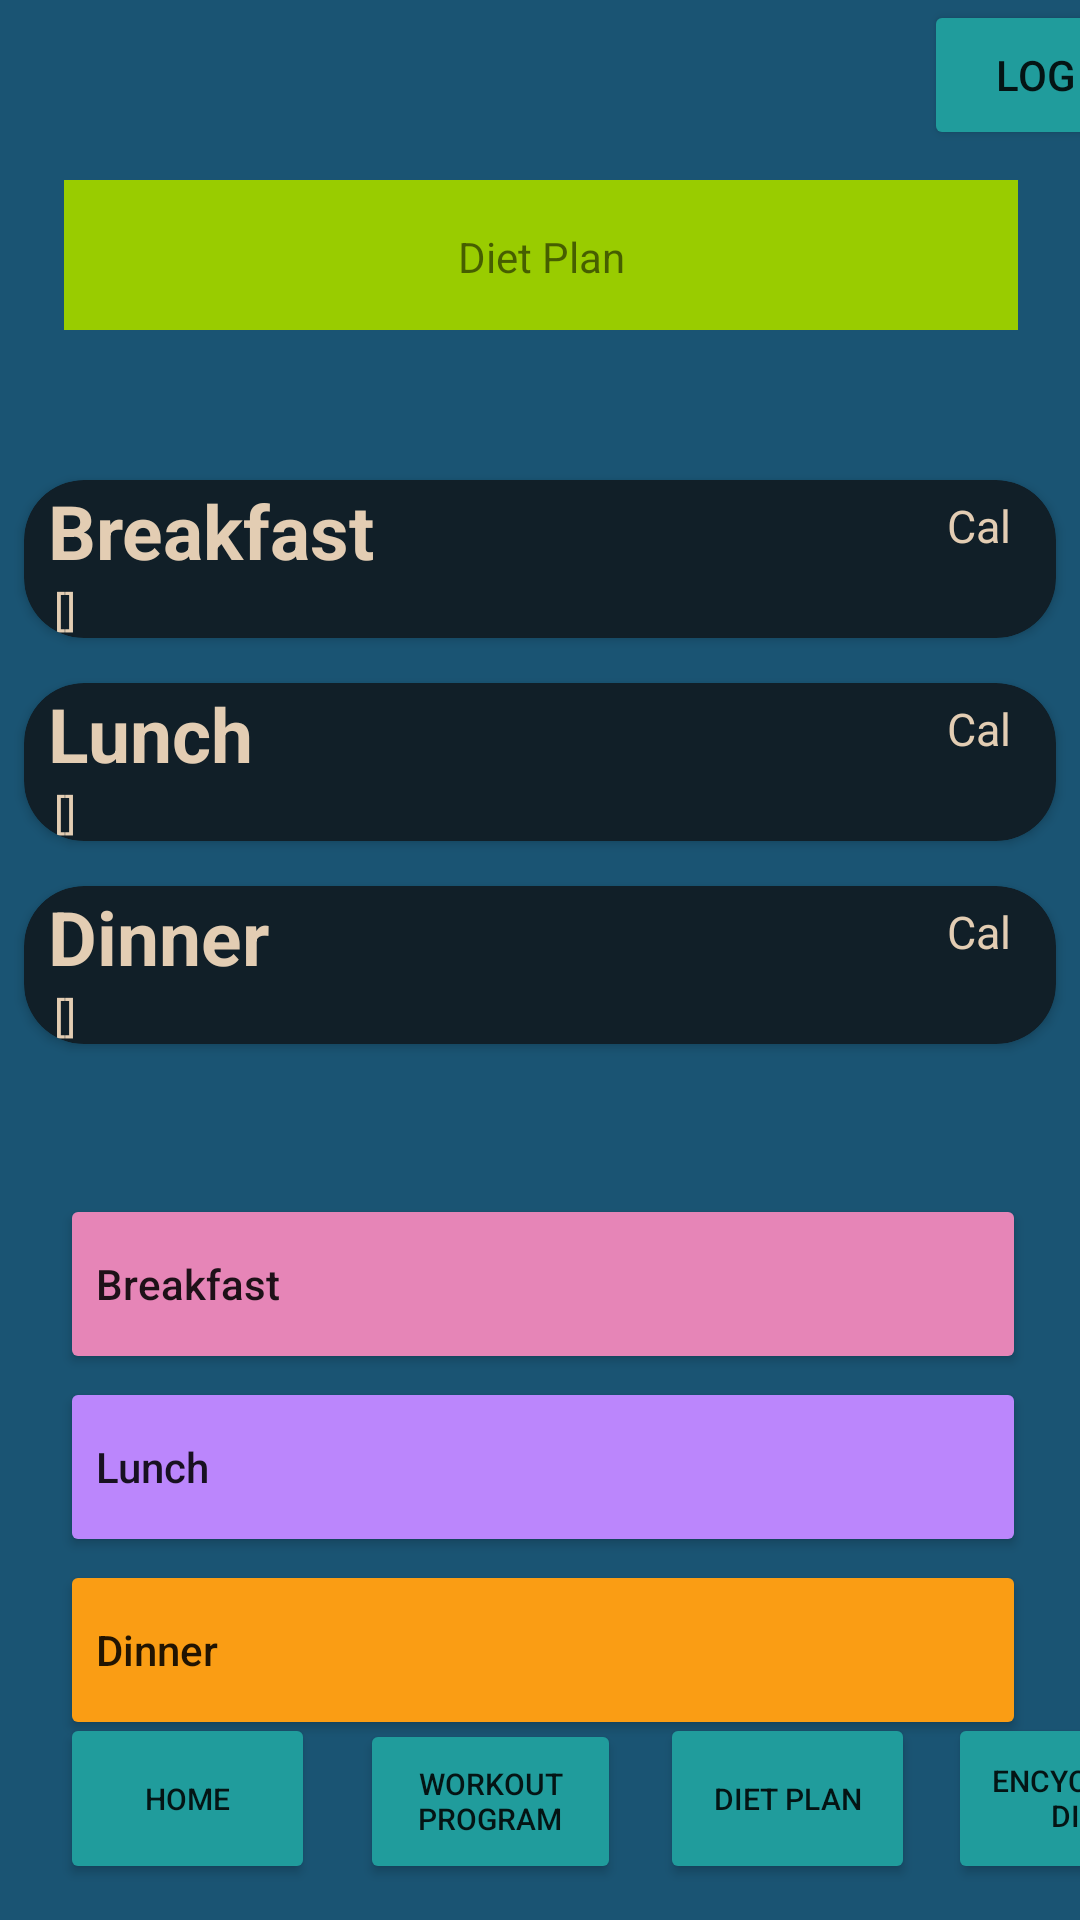

Here is an Android app screen rendered from its layout file. Give the layout XML and the strings, colors and styles it references.
<!-- AndroidManifest.xml: application theme Theme.SE430Project -->
<!-- res/layout/activity_diet.xml -->
<?xml version="1.0" encoding="utf-8"?>
<androidx.constraintlayout.widget.ConstraintLayout xmlns:android="http://schemas.android.com/apk/res/android"
    xmlns:app="http://schemas.android.com/apk/res-auto"
    xmlns:tools="http://schemas.android.com/tools"
    android:layout_width="match_parent"
    android:layout_height="match_parent"
    android:background="#1A5473"
    tools:context=".DietActivity">

    <Button
        android:id="@+id/homeButton3"
        android:layout_width="85dp"
        android:layout_height="57dp"
        android:layout_marginStart="20dp"
        android:layout_marginBottom="12dp"
        android:backgroundTint="#209C9C"
        android:text="Home"
        android:textSize="10sp"
        app:layout_constraintBottom_toBottomOf="parent"
        app:layout_constraintStart_toStartOf="parent" />

    <Button
        android:id="@+id/encyclopediaButton3"
        android:layout_width="85dp"
        android:layout_height="57dp"
        android:layout_marginStart="316dp"
        android:layout_marginBottom="12dp"
        android:backgroundTint="#209C9C"
        android:text="Encyclopedia"
        android:textSize="10sp"
        app:layout_constraintBottom_toBottomOf="parent"
        app:layout_constraintStart_toStartOf="parent" />

    <Button
        android:id="@+id/dietPlanButton3"
        android:layout_width="85dp"
        android:layout_height="57dp"
        android:layout_marginStart="220dp"
        android:layout_marginBottom="12dp"
        android:backgroundTint="#209C9C"
        android:text="Diet Plan"
        android:textSize="10sp"
        app:layout_constraintBottom_toBottomOf="parent"
        app:layout_constraintStart_toStartOf="parent" />

    <Button
        android:id="@+id/workoutProgramButton3"
        android:layout_width="87dp"
        android:layout_height="55dp"
        android:layout_marginStart="120dp"
        android:layout_marginBottom="12dp"
        android:backgroundTint="#209C9C"
        android:text="Workout Program"
        android:textSize="10sp"
        app:layout_constraintBottom_toBottomOf="parent"
        app:layout_constraintStart_toStartOf="parent" />

    <TextView
        android:id="@+id/DietPlanText"
        android:layout_width="318dp"
        android:layout_height="50dp"
        android:layout_marginTop="60dp"
        android:background="@android:color/holo_green_light"
        android:paddingTop="16dp"
        android:text="Diet Plan"
        android:textAlignment="center"
        app:layout_constraintEnd_toEndOf="parent"
        app:layout_constraintHorizontal_bias="0.505"
        app:layout_constraintStart_toStartOf="parent"
        app:layout_constraintTop_toTopOf="parent" />

    <Button
        android:id="@+id/BreakfastButton"
        android:layout_width="322dp"
        android:layout_height="60dp"
        android:layout_marginTop="50dp"
        android:backgroundTint="#E685B7"
        android:text="Breakfast"
        android:textAlignment="viewStart"
        android:textAllCaps="false"
        app:layout_constraintEnd_toEndOf="parent"
        app:layout_constraintHorizontal_bias="0.528"
        app:layout_constraintStart_toStartOf="parent"
        app:layout_constraintTop_toBottomOf="@+id/card_Dinner" />

    <Button
        android:id="@+id/DinnerButton"
        android:layout_width="322dp"
        android:layout_height="60dp"
        android:layout_marginTop="1dp"
        android:backgroundTint="#FA9D14"
        android:text="Dinner"
        android:textAlignment="viewStart"
        android:textAllCaps="false"
        app:layout_constraintEnd_toEndOf="parent"
        app:layout_constraintHorizontal_bias="0.528"
        app:layout_constraintStart_toStartOf="parent"
        app:layout_constraintTop_toBottomOf="@+id/LunchButton" />

    <Button
        android:id="@+id/LunchButton"
        android:layout_width="322dp"
        android:layout_height="60dp"
        android:layout_marginTop="1dp"
        android:backgroundTint="@color/purple_200"
        android:text="Lunch"
        android:textAlignment="viewStart"
        android:textAllCaps="false"
        app:layout_constraintEnd_toEndOf="parent"
        app:layout_constraintHorizontal_bias="0.528"
        app:layout_constraintStart_toStartOf="parent"
        app:layout_constraintTop_toBottomOf="@+id/BreakfastButton" />

    <Button
        android:id="@+id/logoutButton2"
        android:layout_width="105dp"
        android:layout_height="50dp"
        android:layout_marginStart="308dp"
        android:backgroundTint="#209C9C"
        android:text="Log Out"
        app:layout_constraintStart_toStartOf="parent"
        app:layout_constraintTop_toTopOf="parent" />

    <androidx.cardview.widget.CardView
        android:id="@+id/card_Breakfast"
        android:layout_width="match_parent"
        android:layout_height="wrap_content"
        android:layout_marginTop="50dp"
        android:layout_marginBottom="5dp"
        android:layout_marginStart="8dp"
        android:layout_marginEnd="8dp"
        app:cardBackgroundColor="@color/darkblue"
        app:cardCornerRadius="20dp"
        app:layout_constraintTop_toBottomOf="@id/DietPlanText" >

        <androidx.constraintlayout.widget.ConstraintLayout
            android:layout_width="match_parent"
            android:layout_height="match_parent">

            <TextView
                android:id="@+id/lbl_Breakfast_Title"
                android:layout_width="wrap_content"
                android:layout_height="wrap_content"
                android:layout_marginLeft="8dp"
                android:text="Breakfast"
                android:textSize="25sp"
                android:textStyle="bold"
                android:textColor="@color/tan"
                app:layout_constraintStart_toStartOf="parent"
                app:layout_constraintTop_toTopOf="parent" />

            <TextView
                android:id="@+id/lbl_Breakfast_Cal"
                android:layout_width="wrap_content"
                android:layout_height="wrap_content"
                android:layout_marginEnd="15dp"
                android:layout_marginTop="5dp"
                android:text="Cal"
                android:textSize="15sp"
                android:textColor="@color/tan"
                app:layout_constraintEnd_toEndOf="parent"
                app:layout_constraintTop_toTopOf="parent" />

            <TextView
                android:id="@+id/lbl_Breakfast_Items"
                android:layout_width="wrap_content"
                android:layout_height="wrap_content"
                android:layout_marginLeft="10dp"
                android:text="[]"
                android:textSize="14sp"
                android:textColor="@color/tan"
                app:layout_constraintTop_toBottomOf="@id/lbl_Breakfast_Title"
                app:layout_constraintStart_toStartOf="parent"/>
        </androidx.constraintlayout.widget.ConstraintLayout>
    </androidx.cardview.widget.CardView>

    <androidx.cardview.widget.CardView
        android:id="@+id/card_Lunch"
        android:layout_width="match_parent"
        android:layout_height="wrap_content"
        android:layout_marginTop="15dp"
        android:layout_marginBottom="5dp"
        android:layout_marginStart="8dp"
        android:layout_marginEnd="8dp"
        app:cardBackgroundColor="@color/darkblue"
        app:cardCornerRadius="20dp"
        app:layout_constraintTop_toBottomOf="@id/card_Breakfast" >

        <androidx.constraintlayout.widget.ConstraintLayout
            android:layout_width="match_parent"
            android:layout_height="match_parent">

            <TextView
                android:id="@+id/lbl_Lunch_Title"
                android:layout_width="wrap_content"
                android:layout_height="wrap_content"
                android:layout_marginLeft="8dp"
                android:text="Lunch"
                android:textSize="25sp"
                android:textStyle="bold"
                android:textColor="@color/tan"
                app:layout_constraintStart_toStartOf="parent"
                app:layout_constraintTop_toTopOf="parent" />

            <TextView
                android:id="@+id/lbl_Lunch_Cal"
                android:layout_width="wrap_content"
                android:layout_height="wrap_content"
                android:layout_marginEnd="15dp"
                android:layout_marginTop="5dp"
                android:text="Cal"
                android:textSize="15sp"
                android:textColor="@color/tan"
                app:layout_constraintEnd_toEndOf="parent"
                app:layout_constraintTop_toTopOf="parent" />

            <TextView
                android:id="@+id/lbl_Lunch_Items"
                android:layout_width="wrap_content"
                android:layout_height="wrap_content"
                android:layout_marginLeft="10dp"
                android:text="[]"
                android:textSize="14sp"
                android:textColor="@color/tan"
                app:layout_constraintTop_toBottomOf="@id/lbl_Lunch_Title"
                app:layout_constraintStart_toStartOf="parent"/>
        </androidx.constraintlayout.widget.ConstraintLayout>
    </androidx.cardview.widget.CardView>

    <androidx.cardview.widget.CardView
        android:id="@+id/card_Dinner"
        android:layout_width="match_parent"
        android:layout_height="wrap_content"
        android:layout_marginTop="15dp"
        android:layout_marginBottom="5dp"
        android:layout_marginStart="8dp"
        android:layout_marginEnd="8dp"
        app:cardBackgroundColor="@color/darkblue"
        app:cardCornerRadius="20dp"
        app:layout_constraintTop_toBottomOf="@id/card_Lunch" >

        <androidx.constraintlayout.widget.ConstraintLayout
            android:layout_width="match_parent"
            android:layout_height="match_parent">

            <TextView
                android:id="@+id/lbl_Dinner_Title"
                android:layout_width="wrap_content"
                android:layout_height="wrap_content"
                android:layout_marginLeft="8dp"
                android:text="Dinner"
                android:textSize="25sp"
                android:textStyle="bold"
                android:textColor="@color/tan"
                app:layout_constraintStart_toStartOf="parent"
                app:layout_constraintTop_toTopOf="parent" />

            <TextView
                android:id="@+id/lbl_Dinner_Cal"
                android:layout_width="wrap_content"
                android:layout_height="wrap_content"
                android:layout_marginEnd="15dp"
                android:layout_marginTop="5dp"
                android:text="Cal"
                android:textSize="15sp"
                android:textColor="@color/tan"
                app:layout_constraintEnd_toEndOf="parent"
                app:layout_constraintTop_toTopOf="parent" />

            <TextView
                android:id="@+id/lbl_Dinner_Items"
                android:layout_width="wrap_content"
                android:layout_height="wrap_content"
                android:layout_marginLeft="10dp"
                android:text="[]"
                android:textSize="14sp"
                android:textColor="@color/tan"
                app:layout_constraintTop_toBottomOf="@id/lbl_Dinner_Title"
                app:layout_constraintStart_toStartOf="parent"/>
        </androidx.constraintlayout.widget.ConstraintLayout>
    </androidx.cardview.widget.CardView>

</androidx.constraintlayout.widget.ConstraintLayout>
<!-- resources referenced by this layout -->
<resources>
  <color name="darkblue">#111f28</color>
  <color name="purple_200">#FFBB86FC</color>
  <color name="tan">#e3cdb3</color>
  <style name="Theme.SE430Project" parent="Theme.MaterialComponents.DayNight.DarkActionBar">
          
          <item name="colorPrimary">@color/purple_500</item>
          <item name="colorPrimaryVariant">@color/purple_700</item>
          <item name="colorOnPrimary">@color/white</item>
          
          <item name="colorSecondary">@color/teal_200</item>
          <item name="colorSecondaryVariant">@color/teal_700</item>
          <item name="colorOnSecondary">@color/black</item>
          
          <item name="android:statusBarColor">?attr/colorPrimaryVariant</item>
          
          <item name="windowActionBar">false</item>
          <item name="windowNoTitle">true</item>
      </style>
  <color name="purple_500">#FF6200EE</color>
  <color name="purple_700">#FF3700B3</color>
  <color name="white">#FFFFFFFF</color>
  <color name="teal_200">#FF03DAC5</color>
  <color name="teal_700">#FF018786</color>
  <color name="black">#FF000000</color>
</resources>
